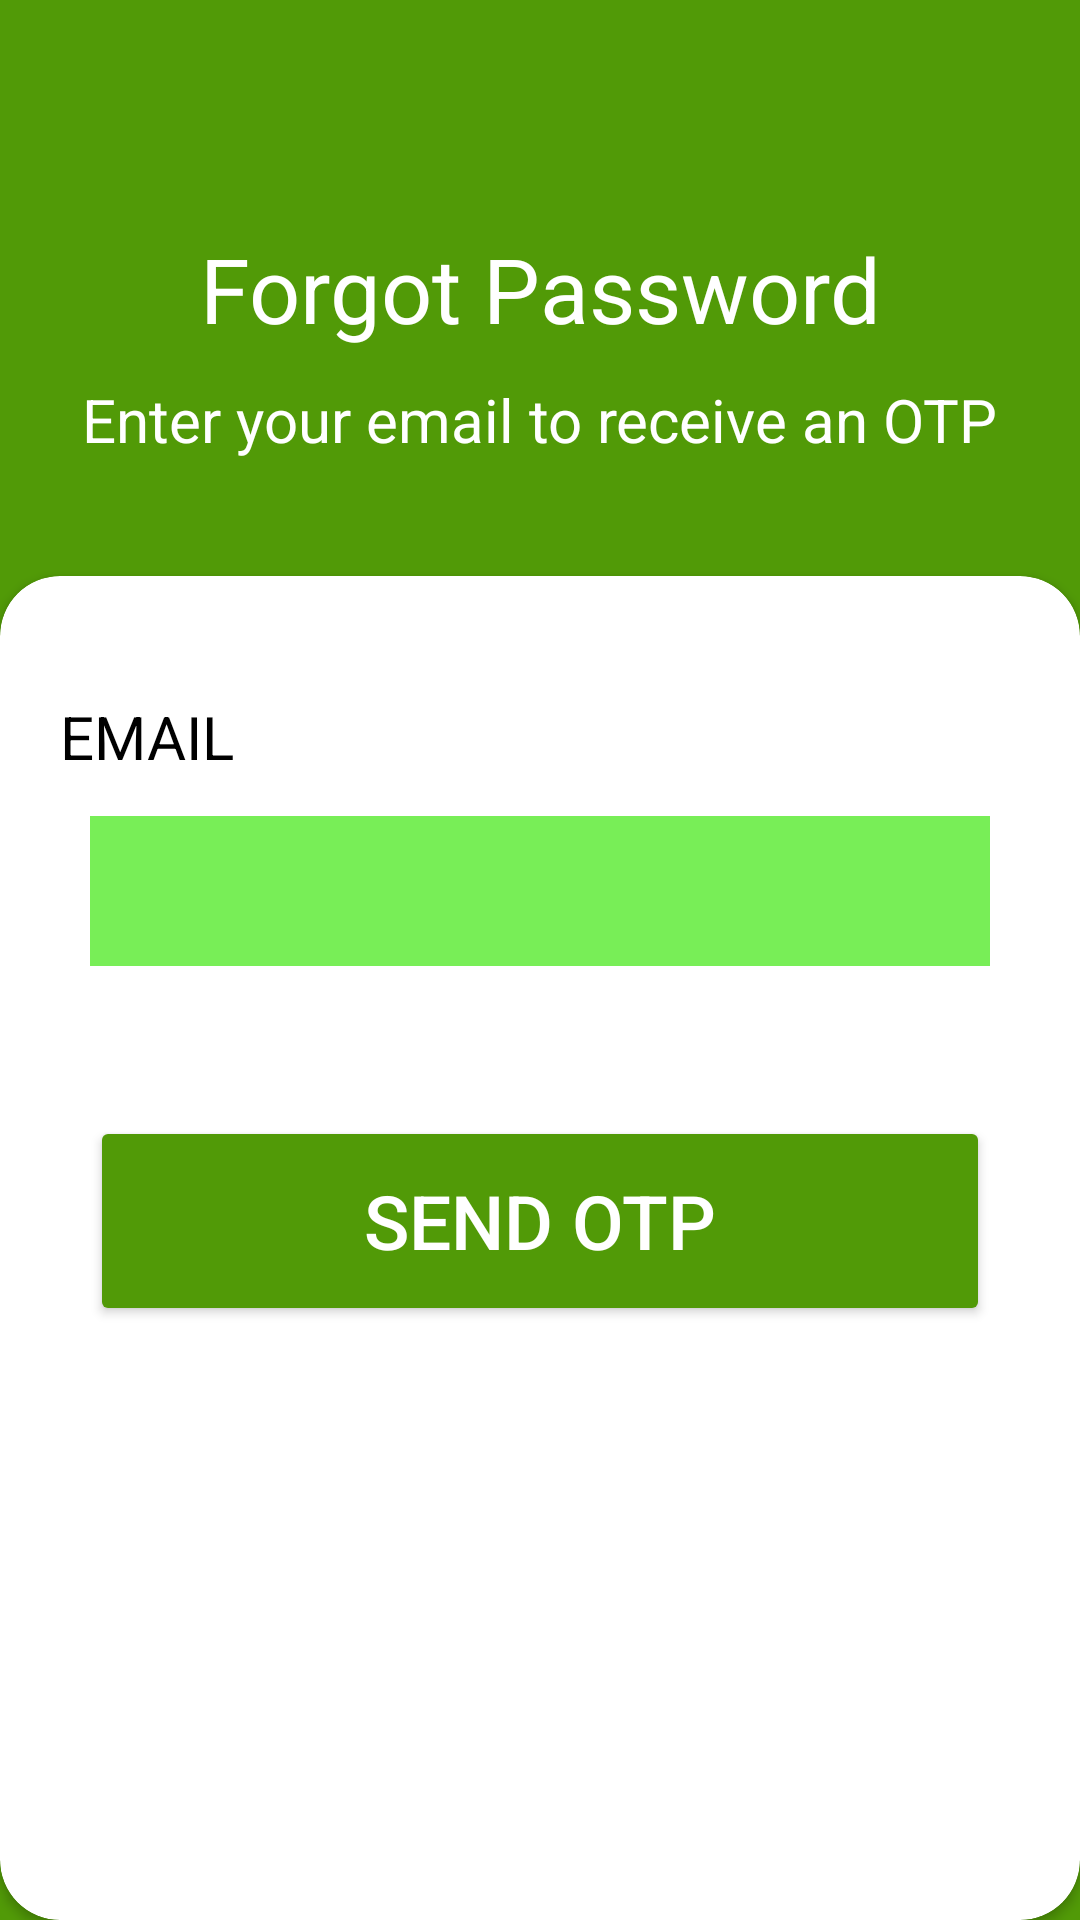

Here is an Android app screen rendered from its layout file. Give the layout XML and the strings, colors and styles it references.
<!-- AndroidManifest.xml: application theme Theme.Agrobot -->
<!-- res/layout/activity_forgot_password.xml -->
<?xml version="1.0" encoding="utf-8"?>
<androidx.constraintlayout.widget.ConstraintLayout xmlns:android="http://schemas.android.com/apk/res/android"
    xmlns:app="http://schemas.android.com/apk/res-auto"
    xmlns:tools="http://schemas.android.com/tools"
    android:id="@+id/main"
    android:layout_width="match_parent"
    android:layout_height="match_parent"
    android:background="#519A07"
    tools:context=".ForgotPassword">

    <androidx.constraintlayout.widget.Guideline
        android:id="@+id/guideline_horizontal1"
        android:layout_width="wrap_content"
        android:layout_height="wrap_content"
        android:orientation="horizontal"
        app:layout_constraintGuide_percent="0.30" />

    
    <TextView
        android:id="@+id/forgot_password_title"
        android:layout_width="wrap_content"
        android:layout_height="wrap_content"
        android:text="Forgot Password"
        android:textColor="@color/white"
        android:textSize="30sp"
        app:layout_constraintBottom_toTopOf="@id/guideline_horizontal1"
        app:layout_constraintEnd_toEndOf="parent"
        app:layout_constraintStart_toStartOf="parent"
        app:layout_constraintTop_toTopOf="parent" />

    <TextView
        android:id="@+id/instruction_text"
        android:layout_width="wrap_content"
        android:layout_height="wrap_content"
        android:layout_marginTop="10dp"
        android:text="Enter your email to receive an OTP"
        android:textColor="@color/white"
        android:textSize="20sp"
        app:layout_constraintEnd_toEndOf="parent"
        app:layout_constraintStart_toStartOf="parent"
        app:layout_constraintTop_toBottomOf="@id/forgot_password_title" />

    
    <androidx.cardview.widget.CardView
        android:id="@+id/cardView_forgot_password"
        android:layout_width="0dp"
        android:layout_height="0dp"
        app:cardBackgroundColor="@color/white"
        app:cardCornerRadius="20dp"
        app:layout_constraintBottom_toBottomOf="parent"
        app:layout_constraintEnd_toEndOf="parent"
        app:layout_constraintStart_toStartOf="parent"
        app:layout_constraintTop_toTopOf="@+id/guideline_horizontal1">

        
        <TextView
            android:id="@+id/email_text_forgot"
            android:layout_width="wrap_content"
            android:layout_height="wrap_content"
            android:layout_marginStart="20dp"
            android:layout_marginTop="40dp"
            android:text="EMAIL"
            android:textColor="@color/black"
            android:textSize="20sp" />

        <EditText
            android:id="@+id/editTextEmailForgot"
            android:layout_width="match_parent"
            android:layout_height="50dp"
            android:layout_marginStart="30dp"
            android:layout_marginTop="80dp"
            android:layout_marginEnd="30dp"
            android:background="@color/black"
            android:backgroundTint="#AD38E608"
            android:inputType="textEmailAddress"
            android:padding="10dp" />

        
        <Button
            android:id="@+id/send_otp_btn"
            android:layout_width="match_parent"
            android:layout_height="70dp"
            android:layout_marginStart="30dp"
            android:layout_marginTop="180dp"
            android:layout_marginEnd="30dp"
            android:backgroundTint="#519A07"
            android:text="SEND OTP"
            android:textColor="@color/white"
            android:textSize="25sp" />

    </androidx.cardview.widget.CardView>

</androidx.constraintlayout.widget.ConstraintLayout>
<!-- resources referenced by this layout -->
<resources>
  <style name="Theme.Agrobot" parent="Base.Theme.Agrobot" />
  <style name="Base.Theme.Agrobot" parent="Theme.Material3.Light.NoActionBar">
          
          
      </style>
  <!-- not gathered from this repository: default colours our renderer supplied (Android Studio template values) -->
  <color name="black">#FF000000</color>
  <color name="white">#FFFFFFFF</color>
</resources>
